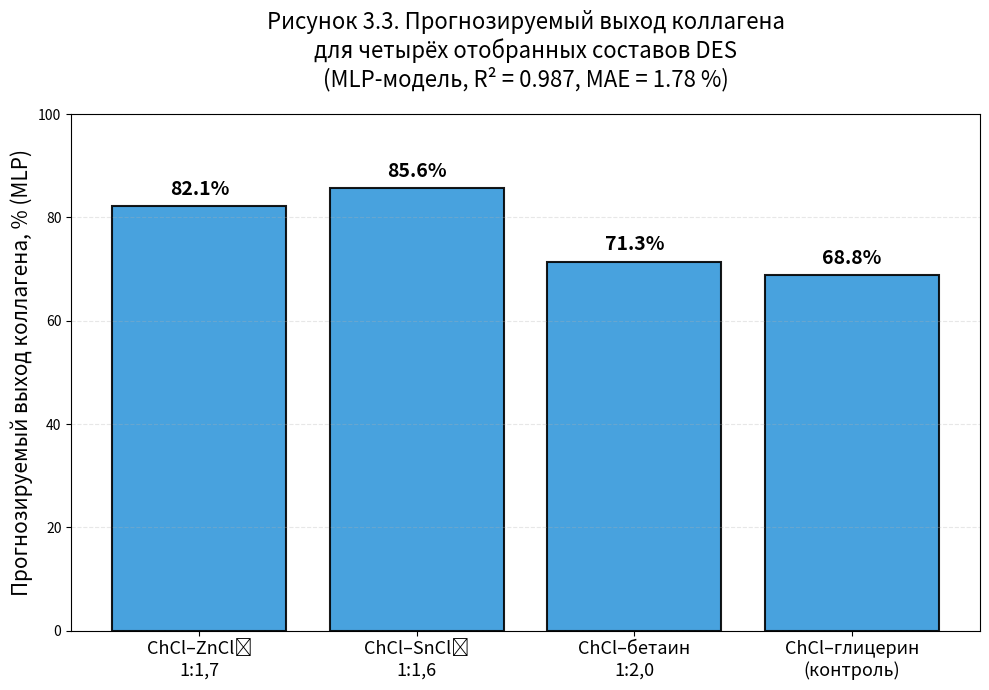

This chart was generated by the following Python code: (Note: this script raises an exception after producing the figure.)
import matplotlib.pyplot as plt

# Только 4 отобранных состава — в порядке таблицы 3.5
compositions = [
    'ChCl–ZnCl₂\n1:1,7',
    'ChCl–SnCl₂\n1:1,6',
    'ChCl–бетаин\n1:2,0',
    'ChCl–глицерин\n(контроль)'
]

forecast = [82.14, 85.62, 71.33, 68.79]

plt.figure(figsize=(10, 7))
bars = plt.bar(compositions, forecast, color='#3498db', edgecolor='black', linewidth=1.5, alpha=0.9)

plt.ylabel('Прогнозируемый выход коллагена, % (MLP)', fontsize=15)
plt.title('Рисунок 3.3. Прогнозируемый выход коллагена\nдля четырёх отобранных составов DES\n(MLP-модель, R² = 0.987, MAE = 1.78 %)', fontsize=16, pad=20)
plt.ylim(0, 100)
plt.grid(axis='y', alpha=0.3, linestyle='--')

# Подписи над столбцами
for bar in bars:
    height = bar.get_height()
    plt.text(bar.get_x() + bar.get_width()/2., height + 1.5,
             f'{height:.1f}%', ha='center', va='bottom', fontsize=14, fontweight='bold')

plt.xticks(rotation=0, fontsize=13)
plt.tight_layout()
plt.savefig("/project/results/Рисунок_3.3_Прогноз_MLP_4_состава.png", dpi=400, bbox_inches='tight')
plt.close()

print("ГОТОВО! Чистый прогноз MLP только для 4 отобранных составов — рисунок 3.3 создан")
